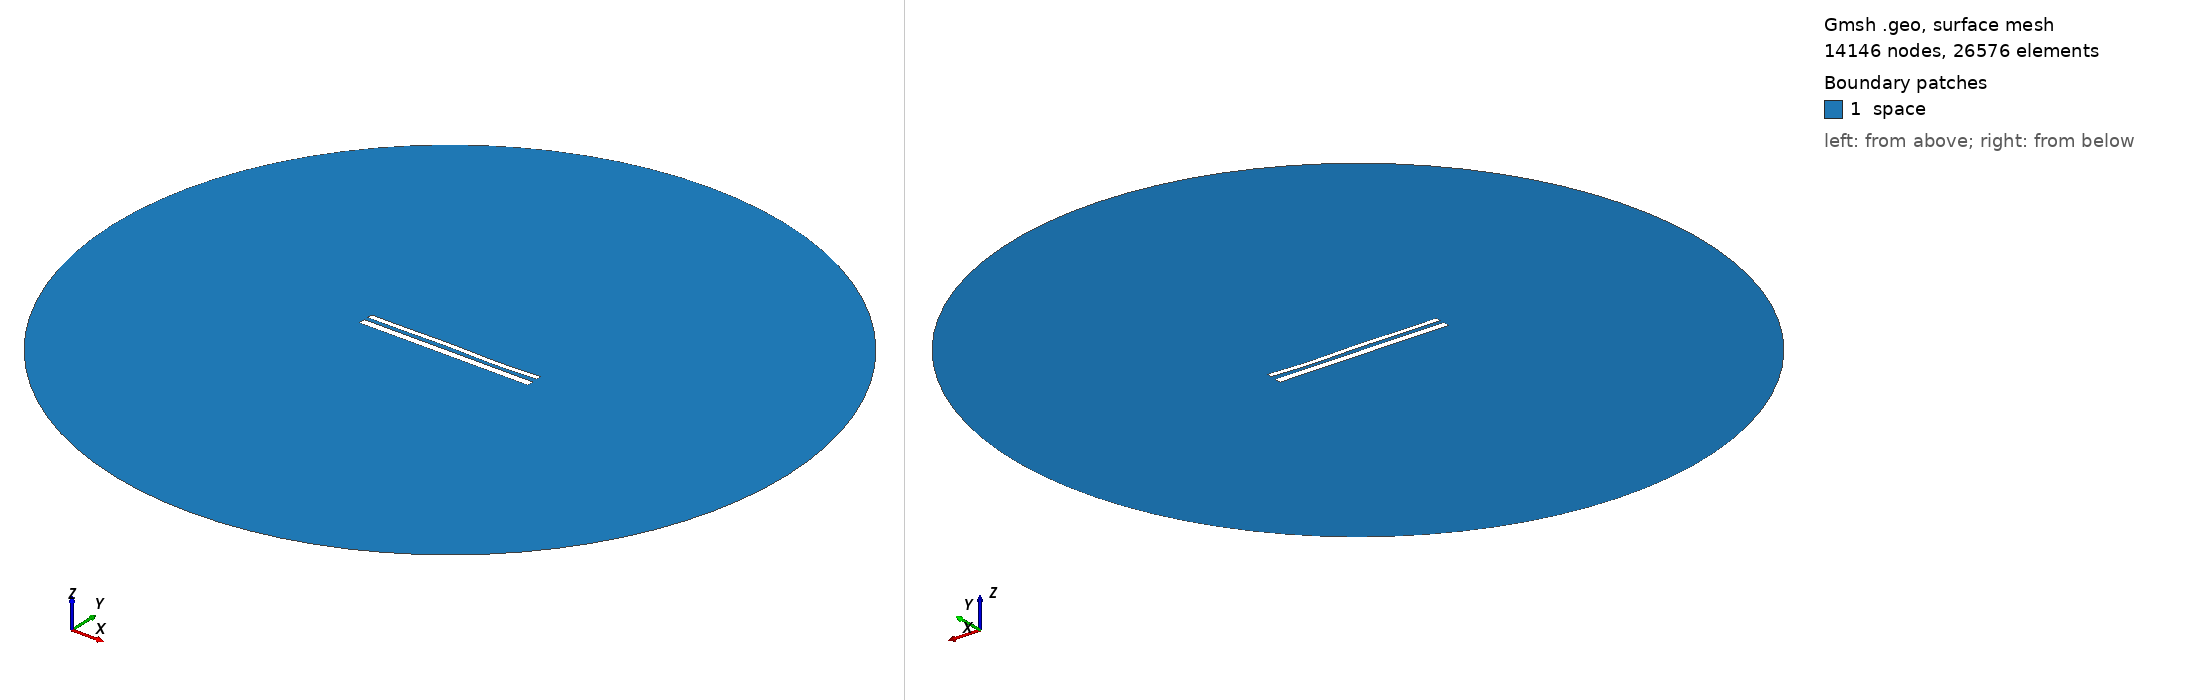

Gmsh geometry script, surface-meshed: 14146 nodes, 26576 surface elements. Boundary patches (legend numbers): 1 space. Left view from above one corner, right view from below the opposite corner. Legend entries are the model's physical surfaces. The drawing asked Gmsh for element sizes between 1% and 20% of the model's largest extent; the script's own settings can give other sizes.

=== 11696.geo (drawn) ===
//---------------------------------------
// Geometry kernel
//---------------------------------------

SetFactory("OpenCASCADE");



//---------------------------------------
// Parameters of the geometry
//---------------------------------------

// Overetch of the upper plate
overetch = 0.375;

// Distance between the plates
distance = 2.25;

// Discretization over the x axis (for the deformation)
nx = 50; 

// Length of the plate
L = 100 - overetch; 

// Number of modes
n = 4; 

// 1st mode coefficient
coeff(1) = 0.07499999999999998;
beta(1) = 0.596864 * 3.1415926535 / L;

// 2nd mode coefficient
coeff(2) = 0.0;
beta(2) = 1.49418 * 3.1415926535 / L;

// 3rd mode coefficient
coeff(3) = 0.15;
beta(3) = 2.50025 * 3.1415926535 / L;

// 4th mode coefficient
coeff(4) = -0.15;
beta(4) = 3.49999 * 3.1415926535 / L;



//---------------------------------------
// Upper plate (deformed rectangle)
//---------------------------------------

// Coordiantes of the upper plate
xmin = -50;
xmax = 50 - overetch;

// Height of the upper plate
yheight = 4 - 2 * overetch;

// Indexes of the points
UpperID[] = {};
LowerID[] = {};
LeftID[] = {};
RightID[] = {};

// Point index
p = 1;

// Horizontal edges
For i In {1:nx}
    x = xmin + (i-1)*(xmax - xmin)/(nx-1);

    y_bottom = distance / 2 + overetch;
    For j In {1:n}
        C = (Cosh(beta(j)*L) + Cos(beta(j)*L)) / (Sinh(beta(j)*L) + Sin(beta(j)*L));
        y_bottom  = y_bottom + coeff(j) * (Cosh(beta(j)*(x+50)) - Cos(beta(j)*(x+50)) - C * (Sinh(beta(j)*(x+50)) - Sin(beta(j)*(x+50))));
    EndFor

    y_top = y_bottom + yheight;

    Point(p) = {x, y_top, 0, 1.0};
    UpperID[i] = p;
    p = p + 1;

    Point(p) = {x, y_bottom, 0, 1.0};
    LowerID[i] = p;
    p = p + 1;
EndFor

// Create point lists
UpperPts[] = {}; LowerPts[] = {};
For i In {1:nx}
  UpperPts[] += {UpperID[i]};
  LowerPts[] += {LowerID[i]};
EndFor

// Build splines
Spline(1) = {UpperPts[]};
Spline(2) = {LowerPts[]};
Line(3) = {LowerPts[nx-1], UpperPts[nx-1]};
Line(4) = {LowerPts[0], UpperPts[0]};

// Build the plane surface
Curve Loop(1) = {2, 3, -1, -4};
Plane Surface(1) = {1};



//---------------------------------------
// Lower plate (rectangle)
//---------------------------------------

// Vertices
Point(1001) = {-50, -1, 0, 1.0};
Point(1002) = { 50, -1, 0, 1.0};
Point(1003) = { 50,  -5, 0, 1.0};
Point(1004) = {-50,  -5, 0, 1.0};

// Edges
Line(5) = {1001, 1002};
Line(6) = {1002, 1003};
Line(7) = {1003, 1004};
Line(8) = {1004, 1001};

// Plane surface
Line Loop(2) = {5, 6, 7, 8};
Plane Surface(2) = {2}; 



//---------------------------------------
// Outer (fictious) boundary
//---------------------------------------

// Points
Point(1005) = {0, 0, 0};       // Center
Point(1006) = {200, 0, 0};     // Start point
Point(1007) = {0, 200, 0};     // 90 degrees
Point(1008) = {-200, 0, 0};    // 180 degrees
Point(1009) = {0, -200, 0};    // 270 degrees

// Circle arcs (each needs start, center, end)
Circle(9) = {1006, 1005, 1007};
Circle(10) = {1007, 1005, 1008};
Circle(11) = {1008, 1005, 1009};
Circle(12) = {1009, 1005, 1006};

// Plane surface for the entire domain
Curve Loop(3) = {9, 10, 11, 12};
Surface(3) = {3};

// Subtract the plates from the whole domain to obtain the actual domain where we want to solve the equations
BooleanDifference{ Surface{3}; Delete; }{ Surface{1}; Surface{2}; Delete; }




//---------------------------------------
// Transfinite Lines/Curves
//---------------------------------------

// Set the number of points on the boundaries
r = 7;

// Plates
Transfinite Curve {1, 2} = 50*r Using Progression 1;
Transfinite Curve {3, 4} = 2*r Using Progression 1;
Transfinite Line {5, 7} = 50*r Using Progression 1;
Transfinite Line {6, 8} = 2*r Using Progression 1;

// Outer boundary
Transfinite Line {9, 10, 11, 12} = 20 Using Progression 1;



//---------------------------------------
// Physical groups
//---------------------------------------                

// Physical curves (boundaries)
Physical Line("force_segment", 10) = {2};
Physical Line("upper_plate", 11) = {1, 3, 4};
Physical Line("lower_plate", 12) = {5, 6, 7, 8};
Physical Line("boundary", 20) = {9, 10, 11, 12};

// Physical Surfaces
Physical Surface("space", 30) = {3};



//---------------------------------------
// 6. Generate the Mesh
//---------------------------------------

// 2D mesh generation
Mesh 2;
